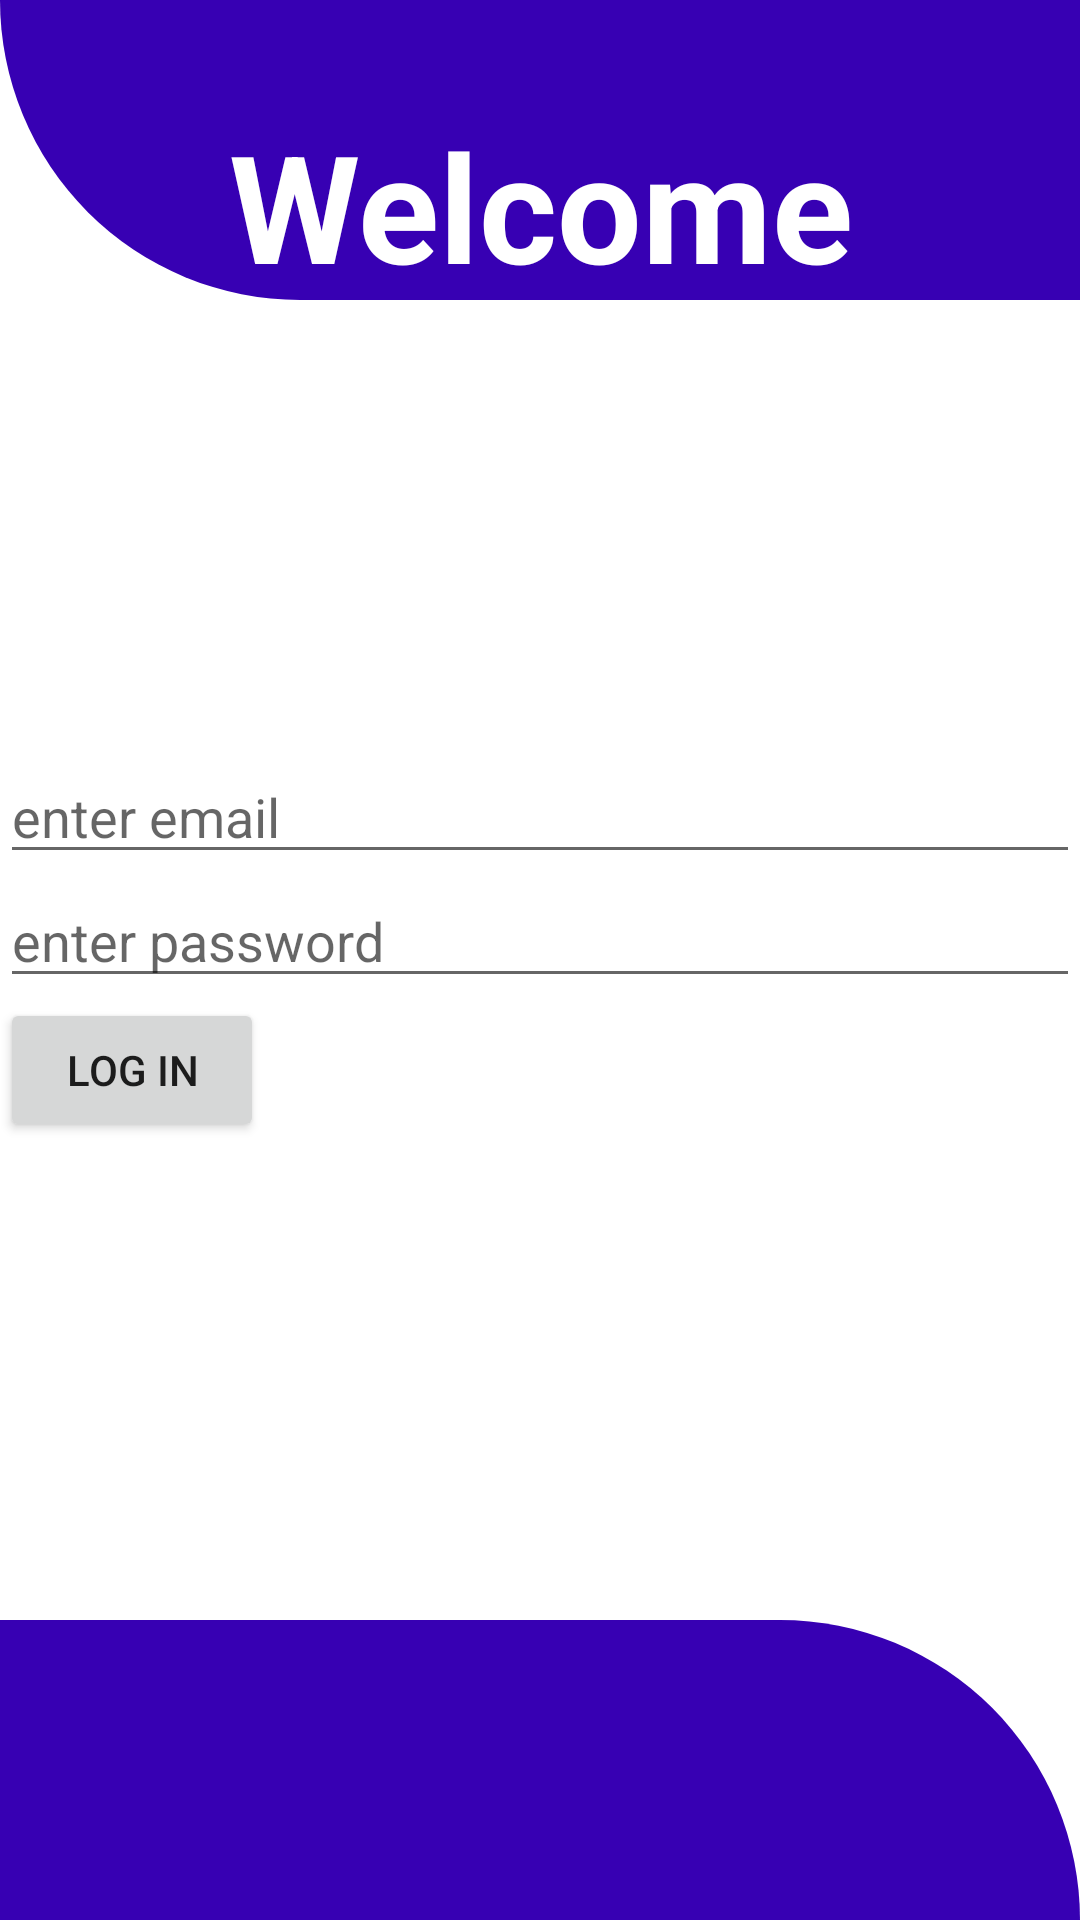

Reconstruct the res/layout file that produces this screen, plus the resources it refers to.
<!-- AndroidManifest.xml: application theme Theme.SolveFoundation -->
<!-- res/layout/loginpage.xml -->
<?xml version="1.0" encoding="utf-8"?>
<RelativeLayout xmlns:android="http://schemas.android.com/apk/res/android"
    xmlns:app="http://schemas.android.com/apk/res-auto"
    xmlns:tools="http://schemas.android.com/tools"
    android:layout_width="match_parent"
    android:layout_height="match_parent"
    tools:context=".MainActivity">
    <View
        android:id="@+id/header_view"
        android:layout_width="match_parent"
        android:layout_height="100dp"
        android:background="@drawable/header_bg">

    </View>
    <TextView
        android:layout_marginTop="35dp"
        android:textColor="@color/colorWhite"
        android:textSize="50sp"
        android:textAlignment="center"
        android:text="Welcome"
        android:textStyle="bold"
        android:layout_width="match_parent"
        android:layout_height="wrap_content"
        android:gravity="center_horizontal" />
    <LinearLayout
        android:layout_width="match_parent"
        android:layout_height="wrap_content"
        android:layout_below="@+id/header_view"
        android:layout_marginTop="150dp"
        android:orientation="vertical">
        <include layout="@layout/activity_login"/>

    </LinearLayout>

    <LinearLayout
        android:gravity="bottom"
        android:layout_width="match_parent"
        android:layout_height="match_parent">


        <View

            android:layout_width="match_parent"
            android:layout_height="100dp"
            android:background="@drawable/bottom_bg"/>
    </LinearLayout>


</RelativeLayout>
<!-- res/layout/activity_login.xml (included above) -->
<?xml version="1.0" encoding="utf-8"?>
<LinearLayout xmlns:android="http://schemas.android.com/apk/res/android"
    xmlns:app="http://schemas.android.com/apk/res-auto"
    xmlns:tools="http://schemas.android.com/tools"
    android:layout_width="match_parent"
    android:layout_height="match_parent"
    android:orientation="vertical"
    tools:context=".Login">

    <EditText
        android:layout_width="match_parent"
        android:layout_height="wrap_content"
        android:hint="enter email"
        android:id="@+id/uemail"/>

    <EditText
        android:layout_width="match_parent"
        android:layout_height="wrap_content"
        android:hint="enter password"
        android:id="@+id/upass"/>

    <Button
        android:layout_width="wrap_content"
        android:layout_height="wrap_content"
        android:text="Log In"
        android:id="@+id/login"/>


</LinearLayout>
<!-- resources referenced by this layout -->
<resources>
  <color name="colorWhite">#FFFFFF</color>
  <!-- drawable bottom_bg (drawable) -->
  <?xml version="1.0" encoding="utf-8"?>
  <shape xmlns:android="http://schemas.android.com/apk/res/android">
      android:shape="rectangle">
      <solid android:color="@color/colorPrimaryDark"/>
      <corners android:topRightRadius="200dp"/>
  
  </shape>
  <!-- drawable header_bg (drawable) -->
  <?xml version="1.0" encoding="utf-8"?>
  <shape xmlns:android="http://schemas.android.com/apk/res/android">
      android:shape="rectangle">
      <solid android:color="@color/colorPrimaryDark"/>
      <corners android:bottomLeftRadius="200dp"/>
  
  </shape>
  <style name="Theme.SolveFoundation" parent="Theme.MaterialComponents.DayNight.NoActionBar">
          
          <item name="colorPrimary">@color/purple_500</item>
          <item name="colorPrimaryVariant">@color/purple_700</item>
          <item name="colorOnPrimary">@color/white</item>
          
          <item name="colorSecondary">@color/teal_200</item>
          <item name="colorSecondaryVariant">@color/teal_700</item>
          <item name="colorOnSecondary">@color/black</item>
          
          <item name="android:statusBarColor" tools:targetApi="l">?attr/colorPrimaryVariant</item>
          
      </style>
  <color name="colorPrimaryDark">#3700B3</color>
  <color name="purple_500">#FF6200EE</color>
  <color name="purple_700">#FF3700B3</color>
  <color name="white">#FFFFFFFF</color>
  <color name="teal_200">#FF03DAC5</color>
  <color name="teal_700">#FF018786</color>
  <color name="black">#FF000000</color>
</resources>
